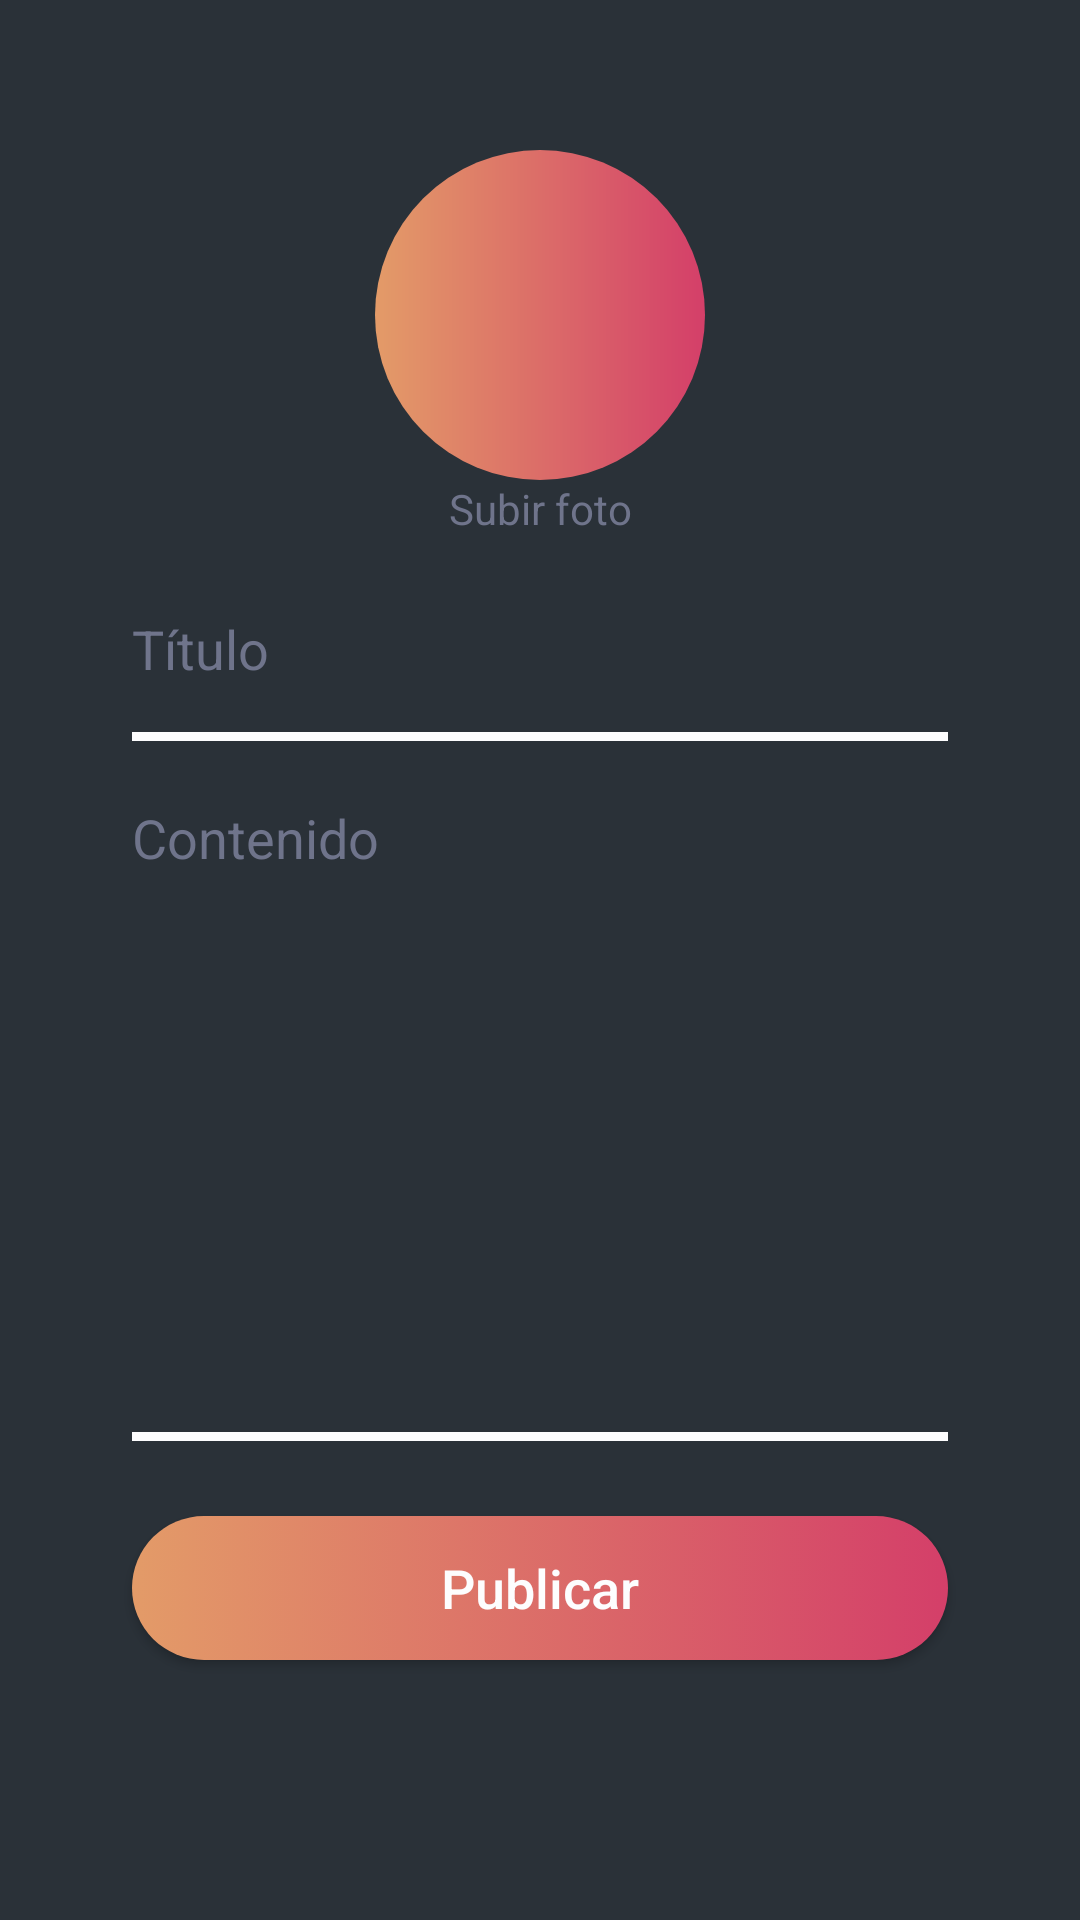

Android layout source for this screen:
<!-- AndroidManifest.xml: application theme AppTheme -->
<!-- res/layout/activity_news_add.xml -->
<?xml version="1.0" encoding="utf-8"?>
<RelativeLayout xmlns:android="http://schemas.android.com/apk/res/android"
    xmlns:app="http://schemas.android.com/apk/res-auto"
    xmlns:tools="http://schemas.android.com/tools"
    android:layout_width="match_parent"
    android:layout_height="match_parent"
    tools:context=".ui.posts.NewsAdd"
    android:background="@color/colorPrimaryDark">
    <LinearLayout
        android:layout_width="match_parent"
        android:layout_height="match_parent"
        android:orientation="vertical"
        android:layout_centerVertical="true"
        android:layout_centerHorizontal="true"
        android:layout_marginTop="50dp"
        android:layout_marginBottom="50dp"
        android:layout_marginRight="34dp"
        android:layout_marginLeft="34dp">

        <ImageView
            android:id="@+id/imgPhoto"
            android:layout_width="110dp"
            android:layout_height="110dp"
            android:layout_gravity="center"
            android:background="@drawable/image" />
        <TextView
            android:id="@+id/textView"
            android:layout_width="match_parent"
            android:layout_height="wrap_content"
            android:text="Subir foto"
            style="@style/textView_style"
            android:layout_marginBottom="15dp"
            android:onClick="uploadPhoto"/>
        <EditText
            android:id="@+id/txtTitle"
            style="@style/editText_style"
            android:background="@drawable/border"
            android:hint="@string/title"
            android:inputType="textPersonName"
            android:gravity="left"/>
        <EditText
            android:id="@+id/txtBody"
            style="@style/editText_style"
            android:background="@drawable/border"
            android:layout_height="wrap_content"
            android:hint="@string/body"
            android:inputType="textMultiLine"
            android:gravity="top|left"
            android:overScrollMode="always"
            android:scrollbars="vertical"
            android:lines="10"
            android:scrollHorizontally="false"
            android:textAppearance="?android:attr/textAppearanceMedium"/>

        <Button
            android:id="@+id/btnPublish"
            style="@style/button_style"
            android:text="@string/publish"
            android:textAllCaps="false"
            android:onClick="insertNews"
            />
    </LinearLayout>

</RelativeLayout>
<!-- resources referenced by this layout -->
<resources>
  <color name="colorPrimaryDark">#2a3138</color>
  <!-- drawable border (drawable) -->
  <?xml version="1.0" encoding="utf-8"?>
  <layer-list xmlns:android="http://schemas.android.com/apk/res/android">
      <item >
  
          <shape android:shape="rectangle">
              <stroke
                  android:width="3dp"
                  android:color="#fdfdfe">
  
              </stroke>
          </shape>
      </item>
      <item
          android:bottom="3dp"
          >
          <shape android:shape="rectangle">
              <solid
                  android:width="3dp"
                  android:color="#2a3138"></solid>
              <size android:height="40dp"/>
          </shape>
      </item>
  </layer-list>
  <!-- drawable image (drawable) -->
  <?xml version="1.0" encoding="utf-8"?>
  <layer-list xmlns:android="http://schemas.android.com/apk/res/android">
      <item >
          <shape android:shape="oval">
              <gradient android:startColor="#e39b68"
                  android:endColor="#d43f69"/>
          </shape>
      </item>
  </layer-list>
  <string name="body">Contenido</string>
  <string name="publish">Publicar</string>
  <string name="title">Título</string>
  <style name="button_style">
          <item name="android:background">@drawable/button_style</item>
          <item name="android:layout_width">match_parent</item>
          <item name="android:layout_height">wrap_content</item>
          <item name="android:layout_marginBottom">10dp</item>
          <item name="android:layout_marginRight">10dp</item>
          <item name="android:layout_marginLeft">10dp</item>
          <item name="android:textColor">#fdfdfe</item>
          <item name="android:textSize">18sp</item>
          <item name="android:layout_marginTop">15dp</item>
      </style>
  <style name="editText_style">
          <item name="android:gravity">center</item>
  
          <item name="android:layout_margin">10dp</item>
          <item name="android:layout_width">match_parent</item>
          <item name="android:layout_height">wrap_content</item>
          <item name="android:ems">10</item>
          <item name="android:textColorHint">#6f748b</item>
          <item name="android:textColor">#fdfdfe</item>
      </style>
  <style name="textView_style">
          <item name="android:gravity">center_horizontal</item>
          <item name="android:layout_width">match_parent</item>
          <item name="android:layout_height">wrap_content</item>
          <item name="android:textColor">#6f748b</item>
      </style>
  <style name="AppTheme" parent="Theme.AppCompat.Light.NoActionBar">
          
          <item name="colorPrimary">@color/colorPrimary</item>
          <item name="colorPrimaryDark">@color/colorPrimaryDark</item>
          <item name="colorAccent">@color/colorAccent</item>
          <item name="android:colorForeground">@color/foreground_material_light</item>
      </style>
  <!-- drawable button_style (drawable) -->
  <?xml version="1.0" encoding="utf-8"?>
  <selector xmlns:android="http://schemas.android.com/apk/res/android">
      <item>
          <shape android:shape="rectangle">
              <corners android:radius="50dp"/>
              <solid android:color="#fdfdfe"/>
              <size android:height="25dp"/>
              <gradient android:startColor="#e39b68"
                  android:endColor="#d43f69"/>
          </shape>
      </item>
  </selector>
  <color name="colorPrimary">#e39b68</color>
  <color name="colorAccent">#d43f69</color>
  <color name="foreground_material_light">#FFFFFF</color>
</resources>
